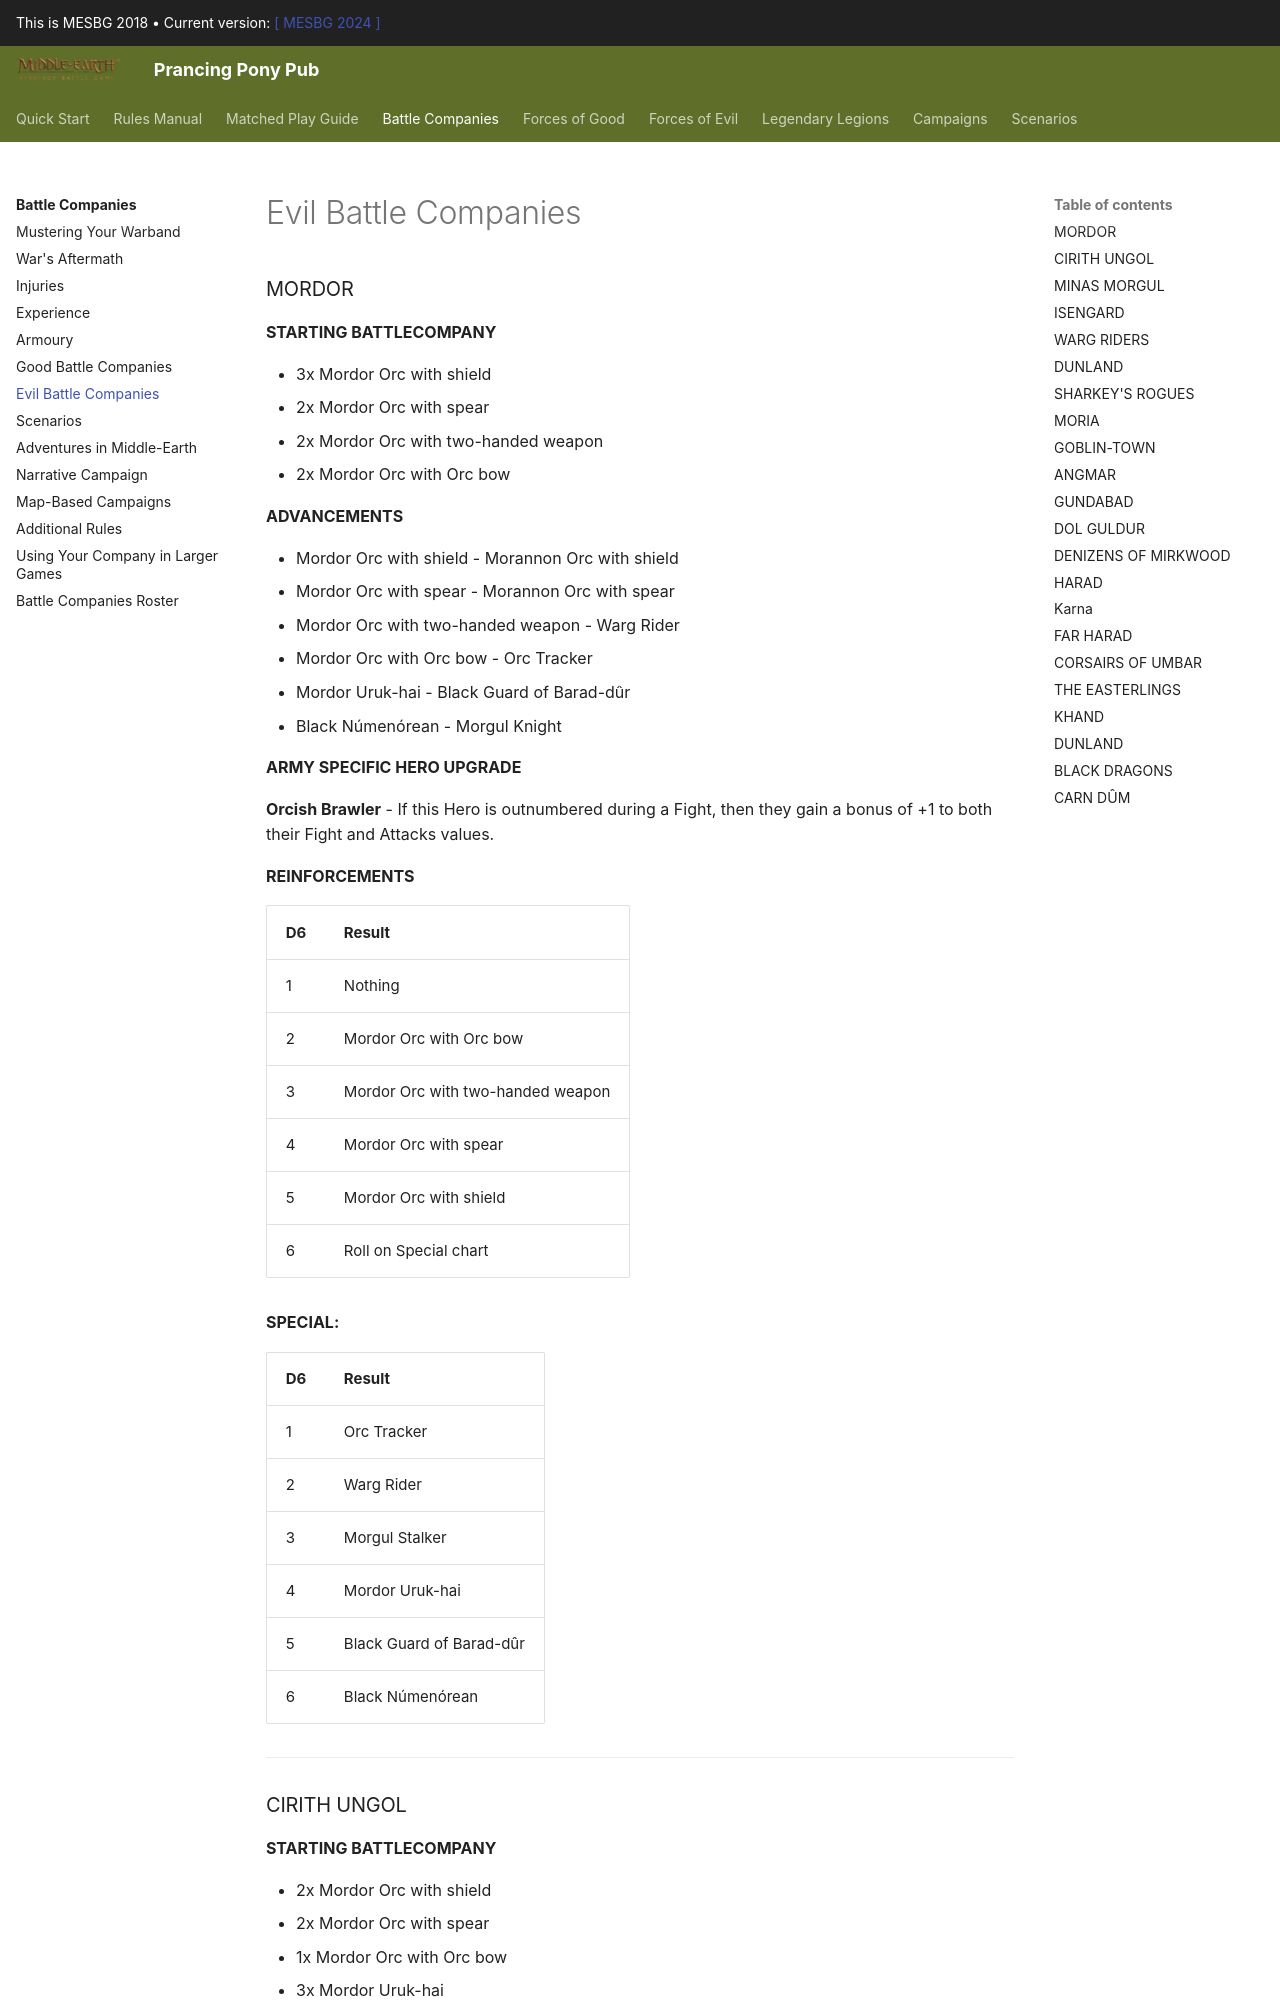

repository: BBBase-EHeresy-PPPub/PPPub · page: mesbg2018/battle_companies/evil_battle_companies/index.html · generator: mkdocs

### MORDOR

**STARTING BATTLECOMPANY**

- 3x Mordor Orc with shield
- 2x Mordor Orc with spear
- 2x Mordor Orc with two-handed weapon
- 2x Mordor Orc with Orc bow

**ADVANCEMENTS**

- Mordor Orc with shield – Morannon Orc with shield
- Mordor Orc with spear – Morannon Orc with spear
- Mordor Orc with two-handed weapon – Warg Rider
- Mordor Orc with Orc bow – Orc Tracker
- Mordor Uruk-hai – Black Guard of Barad-dûr
- Black Númenórean – Morgul Knight

**ARMY SPECIFIC HERO UPGRADE**

**Orcish Brawler** – If this Hero is outnumbered during a Fight, then they gain a bonus of +1 to both their Fight and Attacks values.

**REINFORCEMENTS**

| D6 | Result                                |
|----|---------------------------------------|
| 1  | Nothing                               |
| 2  | Mordor Orc with Orc bow               |
| 3  | Mordor Orc with two-handed weapon     |
| 4  | Mordor Orc with spear                 |
| 5  | Mordor Orc with shield                |
| 6  | Roll on Special chart                 |

**SPECIAL:**

| D6 | Result                        |
|----|-------------------------------|
| 1  | Orc Tracker                   |
| 2  | Warg Rider                    |
| 3  | Morgul Stalker                |
| 4  | Mordor Uruk-hai               |
| 5  | Black Guard of Barad-dûr      |
| 6  | Black Númenórean              |

---
